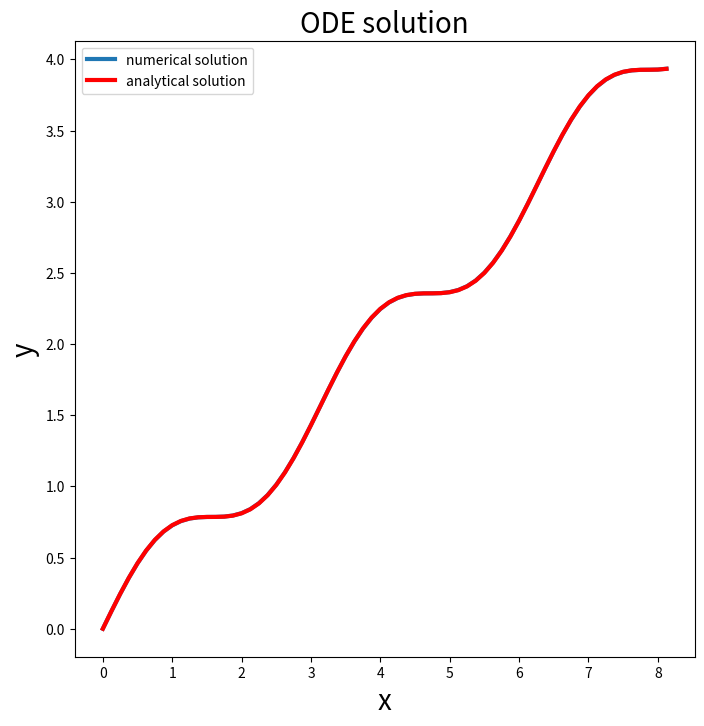

Generate this figure with matplotlib:


# ========================================================
# A SIMPLE TRAINING PROGRAM TO INTEGRATE ODEs USING PYTHON
#    WITH THE EXTENDED EULER METHOD
# ========================================================

# ==============================================
# OBJECTIVE:
# -> assume you are given the ODE    dy/dx = (cos x)**2
#           with initial condition y(x=0) = 0 
# -> The x interval to solve the equation is (0, 8)
#
# -> the analytical solution (for comparison) is  
#                         y(x) = x/2 + sin(2x)/4

# -> THIS PROGRAM SOLVES THE ODE AND COMPARES IT 
#         WITH THE ANALYTICAL SOLUTION

# ==============================================

# -----------------
# HEADERS - 
import numpy as np
import matplotlib.pyplot as plt
#plt.ion()  # uncomment this for interactive plotting (e.g., with ipython).
# -----------------

# -------------------------
# PARAMETERS OF THE PROBLEM 
x0 = 0. 
xf = 8.
y0 = 0. 
# -------------------------

# -------------
# THE GRID IN x
# -------------
npx = 64 # at best an integer power of 2, for later grid refinement
         # Check different values (from very low --16-- to very high --4096--
         #    to see how the solution improves when you increase npx 
         #    using successive powers of 2)  
dx = (xf-x0)/npx
# --------------

# ---------------------------
# CHOOSE BETWEEN THE BASIC, FIRST ORDER EULER METHOD (secondorder = 0)
#         or THE EXTENDED, SECOND ORDER METHOD       (secondorder = 1)
secondorder = 1
# --------------------------

# ----------------------------
# ARRAY AND COUNTER INITIATION
xx = np.array([x0]) # initiate a numpy array for the abscissas
yy = np.array([y0]) # initiate a numpy array for the solution 
it =  0   # this is just a counter 
# ----------------------------

# -----------------------------------------------------
# DEFINE THE FUNCTION ON THE RIGHT-HAND SIDE OF THE ODE
def ff(xxx, yyy):
    return np.cos(xxx)**2.
# -----------------------------------------------------
    
# -----------------------------------
# THE MAIN INTEGRATION LOOP

while xx[-1] <= xf:
    yynew = yy[-1] + dx * ff(xx[-1], yy[-1])
    xxnew = xx[-1] + dx

    if secondorder:
        ffave = (ff(xx[-1], yy[-1]) + ff(xxnew, yynew)) /2.
        yynew = yy[-1] + dx*ffave

    yy = np.append(yy, yynew) # enlarge the solution array
    xx = np.append(xx, xxnew) # enlarge the x-array

    it += 1   # increase the counter
# -----------------------------------


# -----------------------
# THE ANALYTICAL SOLUTION
yyan = xx/2 + np.sin(2*xx)/4.
# -----------------------


print("I have finished in ", it, " steps")

# ----------------
# PLOTTING SECTION
# ----------------

plt.clf()
plt.figure(num=2,figsize=(8,8))

plt.plot(xx,yy,linewidth=3)
plt.plot(xx, yyan,"r",linewidth=3)
plt.legend(("numerical solution","analytical solution"))

plt.title("ODE solution",fontsize=20,color='k')

plt.xlabel("x",fontsize=20)
plt.ylabel("y",fontsize=20)

plt.show()



